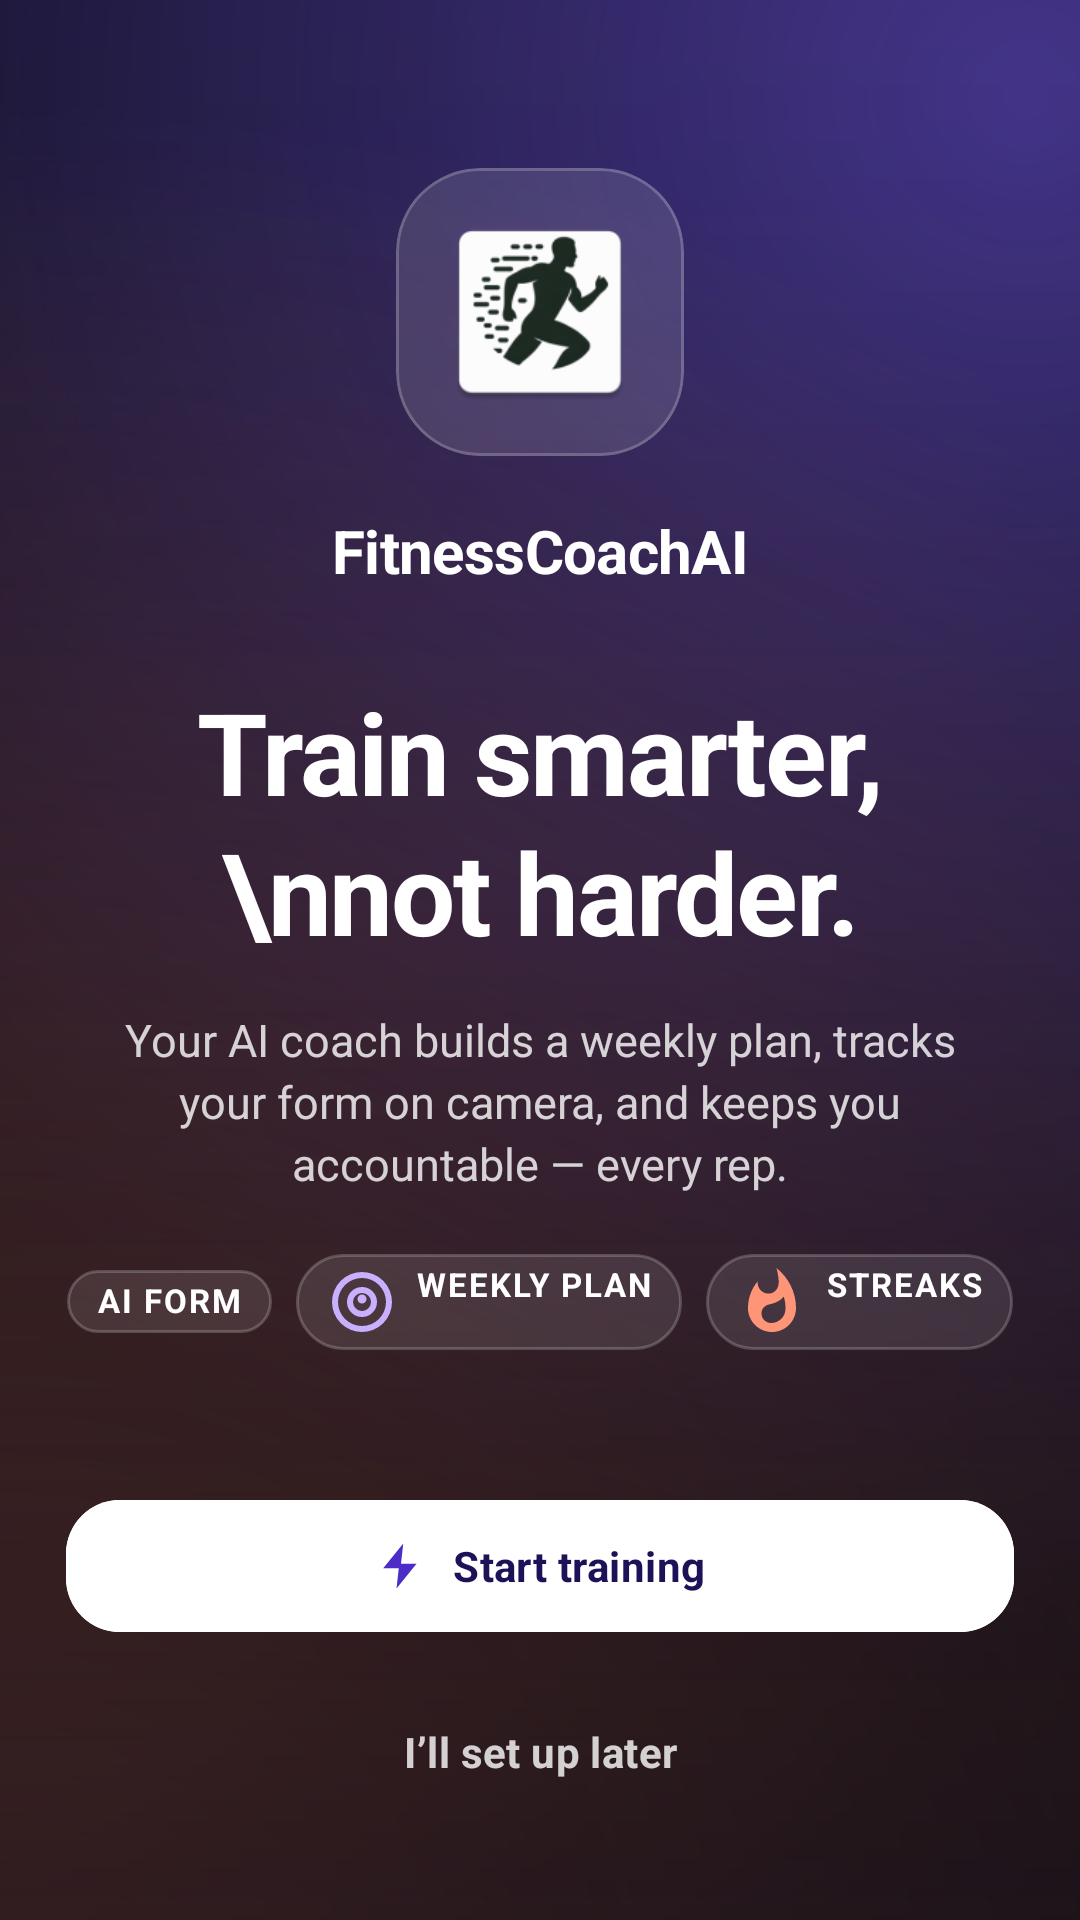

This screen was rendered from an Android layout file. Write that file and the resources it references.
<!-- AndroidManifest.xml: application theme Theme.FitnessCoachAI -->
<!-- res/layout/activity_welcome.xml -->
<?xml version="1.0" encoding="utf-8"?>
<androidx.constraintlayout.widget.ConstraintLayout
    xmlns:android="http://schemas.android.com/apk/res/android"
    xmlns:app="http://schemas.android.com/apk/res-auto"
    xmlns:tools="http://schemas.android.com/tools"
    android:layout_width="match_parent"
    android:layout_height="match_parent"
    android:background="@drawable/bg_welcome_hero"
    android:fitsSystemWindows="true">

    
    <com.google.android.material.card.MaterialCardView
        android:id="@+id/heroBadge"
        android:layout_width="96dp"
        android:layout_height="96dp"
        android:layout_marginTop="56dp"
        app:cardBackgroundColor="#1FFFFFFF"
        app:cardCornerRadius="28dp"
        app:cardElevation="0dp"
        app:strokeColor="#33FFFFFF"
        app:strokeWidth="1dp"
        app:layout_constraintTop_toTopOf="parent"
        app:layout_constraintStart_toStartOf="parent"
        app:layout_constraintEnd_toEndOf="parent">

        <ImageView
            android:layout_width="match_parent"
            android:layout_height="match_parent"
            android:padding="14dp"
            android:src="@mipmap/ic_launcher"
            android:contentDescription="@string/app_name" />
    </com.google.android.material.card.MaterialCardView>

    <TextView
        android:id="@+id/tvBrand"
        android:layout_width="wrap_content"
        android:layout_height="wrap_content"
        android:layout_marginTop="18dp"
        android:letterSpacing="-0.01"
        android:text="@string/app_name"
        android:textColor="#FFFFFF"
        android:textSize="20sp"
        android:textStyle="bold"
        app:layout_constraintTop_toBottomOf="@id/heroBadge"
        app:layout_constraintStart_toStartOf="parent"
        app:layout_constraintEnd_toEndOf="parent" />

    
    <TextView
        android:id="@+id/tvHeroTitle"
        android:layout_width="0dp"
        android:layout_height="wrap_content"
        android:layout_marginHorizontal="28dp"
        android:gravity="center"
        android:letterSpacing="-0.02"
        android:lineSpacingExtra="2dp"
        android:text="Train smarter,\nnot harder."
        android:textColor="#FFFFFF"
        android:textSize="38sp"
        android:textStyle="bold"
        app:layout_constraintTop_toBottomOf="@id/tvBrand"
        android:layout_marginTop="28dp"
        app:layout_constraintStart_toStartOf="parent"
        app:layout_constraintEnd_toEndOf="parent" />

    
    <TextView
        android:id="@+id/tvHeroSubtitle"
        android:layout_width="0dp"
        android:layout_height="wrap_content"
        android:layout_marginHorizontal="36dp"
        android:layout_marginTop="14dp"
        android:gravity="center"
        android:lineSpacingExtra="3dp"
        android:text="Your AI coach builds a weekly plan, tracks your form on camera, and keeps you accountable — every rep."
        android:textColor="#CCFFFFFF"
        android:textSize="15sp"
        app:layout_constraintTop_toBottomOf="@id/tvHeroTitle"
        app:layout_constraintStart_toStartOf="parent"
        app:layout_constraintEnd_toEndOf="parent" />

    
    <LinearLayout
        android:id="@+id/featurePills"
        android:layout_width="wrap_content"
        android:layout_height="wrap_content"
        android:layout_marginTop="20dp"
        android:gravity="center"
        android:orientation="horizontal"
        app:layout_constraintTop_toBottomOf="@id/tvHeroSubtitle"
        app:layout_constraintStart_toStartOf="parent"
        app:layout_constraintEnd_toEndOf="parent">

        <TextView
            style="@style/Pulse.Pill"
            android:layout_width="wrap_content"
            android:layout_height="wrap_content"
            android:layout_marginEnd="8dp"
            android:background="@drawable/bg_metric_chip"
            android:drawableStart="@drawable/ic_camera_aperture"
            android:drawablePadding="6dp"
            android:drawableTint="@color/brand_secondary_400"
            android:text="AI Form"
            android:textColor="#FFFFFF" />

        <TextView
            style="@style/Pulse.Pill"
            android:layout_width="wrap_content"
            android:layout_height="wrap_content"
            android:layout_marginEnd="8dp"
            android:background="@drawable/bg_metric_chip"
            android:drawableStart="@drawable/ic_target"
            android:drawablePadding="6dp"
            android:drawableTint="@color/brand_primary_200"
            android:text="Weekly Plan"
            android:textColor="#FFFFFF" />

        <TextView
            style="@style/Pulse.Pill"
            android:layout_width="wrap_content"
            android:layout_height="wrap_content"
            android:background="@drawable/bg_metric_chip"
            android:drawableStart="@drawable/ic_flame"
            android:drawablePadding="6dp"
            android:drawableTint="@color/brand_tertiary_400"
            android:text="Streaks"
            android:textColor="#FFFFFF" />
    </LinearLayout>

    
    <LinearLayout
        android:layout_width="0dp"
        android:layout_height="wrap_content"
        android:layout_marginHorizontal="22dp"
        android:layout_marginBottom="32dp"
        android:orientation="vertical"
        app:layout_constraintBottom_toBottomOf="parent"
        app:layout_constraintStart_toStartOf="parent"
        app:layout_constraintEnd_toEndOf="parent">

        <com.google.android.material.button.MaterialButton
            android:id="@+id/btnStartTraining"
            style="@style/Widget.Pulse.Button"
            android:layout_width="match_parent"
            android:layout_height="wrap_content"
            android:layout_marginBottom="12dp"
            android:backgroundTint="@color/white"
            android:text="Start training"
            android:textColor="@color/brand_primary_900"
            app:icon="@drawable/ic_lightning"
            app:iconGravity="textStart"
            app:iconTint="@color/brand_primary_700" />

        <com.google.android.material.button.MaterialButton
            android:id="@+id/btnCompleteProfileLater"
            style="@style/Widget.Pulse.Button.Text"
            android:layout_width="match_parent"
            android:layout_height="wrap_content"
            android:text="I&#8217;ll set up later"
            android:textColor="#CCFFFFFF" />

    </LinearLayout>

</androidx.constraintlayout.widget.ConstraintLayout>
<!-- resources referenced by this layout -->
<resources>
  <color name="brand_primary_200">#C9B0FF</color>
  <color name="brand_primary_700">#4C2DC8</color>
  <color name="brand_primary_900">#1C1257</color>
  <color name="brand_secondary_400">#3FF1B0</color>
  <color name="brand_tertiary_400">#FF9577</color>
  <color name="white">#FFFFFFFF</color>
  <string name="app_name">FitnessCoachAI</string>
  <style name="Widget.Pulse.Button.Text" parent="Widget.Material3.Button.TextButton">
          <item name="android:minHeight">48dp</item>
          <item name="android:textAllCaps">false</item>
          <item name="android:textAppearance">@style/TextAppearance.Pulse.Label.Large</item>
      </style>
  <style name="Theme.FitnessCoachAI" parent="Base.Theme.FitnessCoachAI" />
  <color name="surface_dark">#0B0B14</color>
  <style name="TextAppearance.Pulse.Label.Large" parent="TextAppearance.Material3.LabelLarge">
          <item name="android:textSize">14sp</item>
          <item name="android:textStyle">bold</item>
          <item name="android:letterSpacing">0.02</item>
      </style>
  <color name="brand_primary_500">#7C5CFF</color>
  <color name="brand_primary_100">#E5DAFF</color>
  <color name="brand_secondary_600">#00B98A</color>
  <color name="brand_tertiary_500">#FF7A59</color>
  <color name="status_error">#FF5C7A</color>
  <color name="surface_light">#FFFFFF</color>
  <color name="on_surface_light">#1A1525</color>
  <color name="surface_light_variant">#EFEAF7</color>
  <color name="on_surface_light_variant">#5A5269</color>
  <color name="surface_light_container">#F0EDF8</color>
  <color name="surface_light_alt">#F6F4FF</color>
  <color name="outline_light">#D9D2E5</color>
  <style name="TextAppearance.Pulse.Headline.Medium" parent="TextAppearance.Material3.HeadlineMedium">
          <item name="android:textSize">22sp</item>
          <item name="android:lineHeight" tools:targetApi="p">28sp</item>
          <item name="android:textStyle">bold</item>
      </style>
  <style name="TextAppearance.Pulse.Title.Large" parent="TextAppearance.Material3.TitleLarge">
          <item name="android:textSize">18sp</item>
          <item name="android:lineHeight" tools:targetApi="p">24sp</item>
          <item name="android:textStyle">bold</item>
      </style>
  <style name="TextAppearance.Pulse.Body.Large" parent="TextAppearance.Material3.BodyLarge">
          <item name="android:textSize">15sp</item>
          <item name="android:lineHeight" tools:targetApi="p">22sp</item>
      </style>
  <style name="TextAppearance.Pulse.Body.Medium" parent="TextAppearance.Material3.BodyMedium">
          <item name="android:textSize">13sp</item>
          <item name="android:lineHeight" tools:targetApi="p">19sp</item>
      </style>
  <style name="TextAppearance.Pulse.Label.Small" parent="TextAppearance.Material3.LabelSmall">
          <item name="android:textSize">11sp</item>
          <item name="android:letterSpacing">0.06</item>
          <item name="android:textAllCaps">true</item>
      </style>
  <style name="ShapeAppearance.Pulse.Corner.XSmall" parent="ShapeAppearance.Material3.Corner.ExtraSmall">
          <item name="cornerSize">6dp</item>
      </style>
  <style name="ShapeAppearance.Pulse.Corner.Small" parent="ShapeAppearance.Material3.Corner.Small">
          <item name="cornerSize">12dp</item>
      </style>
  <style name="ShapeAppearance.Pulse.Corner.Medium" parent="ShapeAppearance.Material3.Corner.Medium">
          <item name="cornerSize">20dp</item>
      </style>
  <style name="ShapeAppearance.Pulse.Corner.Large" parent="ShapeAppearance.Material3.Corner.Large">
          <item name="cornerSize">24dp</item>
      </style>
  <style name="ShapeAppearance.Pulse.Corner.XLarge" parent="ShapeAppearance.Material3.Corner.ExtraLarge">
          <item name="cornerSize">32dp</item>
      </style>
</resources>
